The GitHub repository RichardoTeddy/UAS_ML contains a labelled image folder "dataset" with 2 categories: cats, dogs. Examples follow, each with its label.

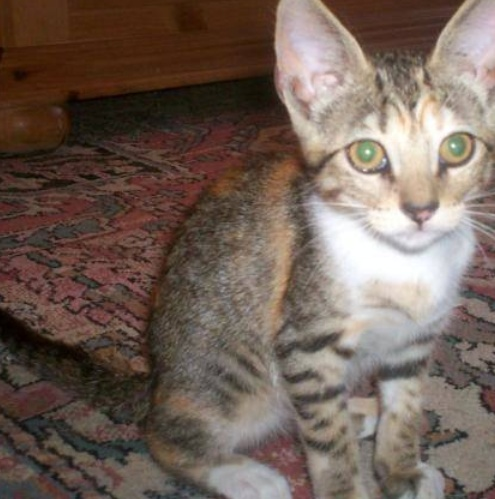
Label: cats

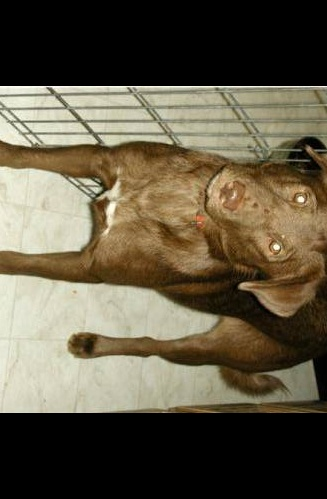
Label: dogs

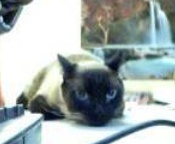
Label: cats

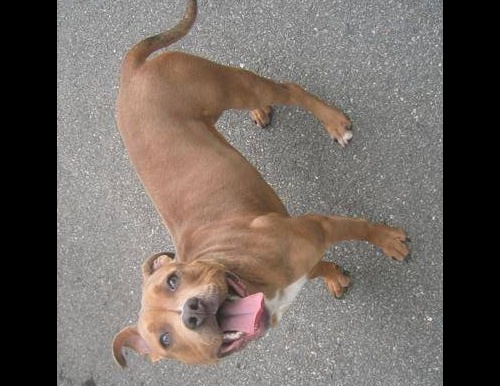
Label: dogs

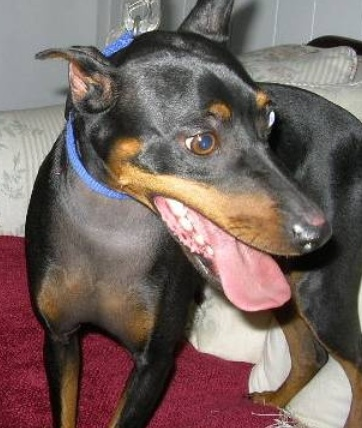
Label: dogs

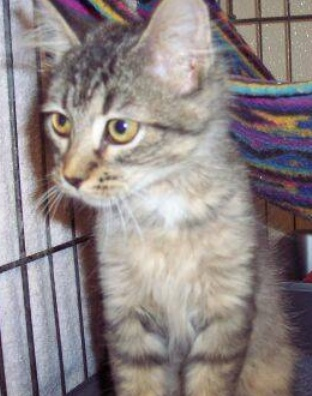
Label: cats
